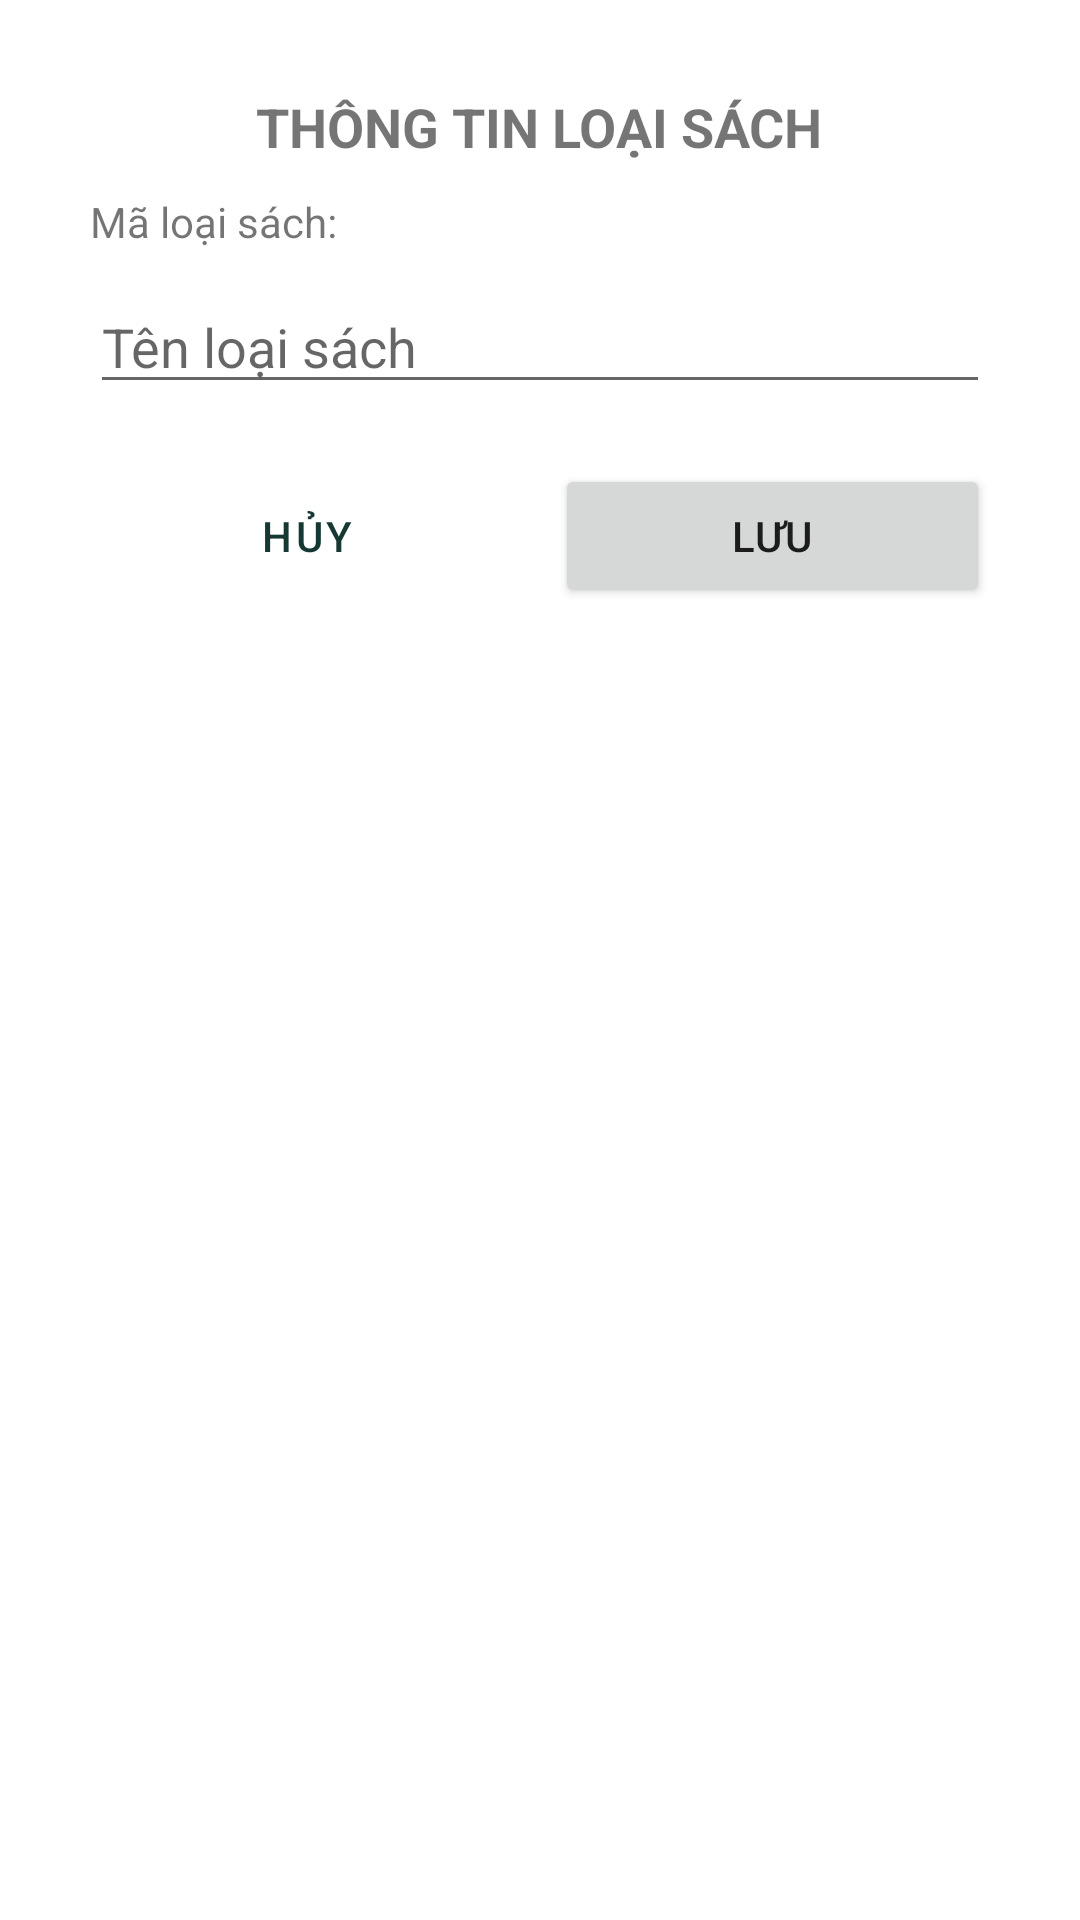

Reconstruct the res/layout file that produces this screen, plus the resources it refers to.
<!-- AndroidManifest.xml: application theme Theme.Test2 -->
<!-- res/layout/dialog_loai_sach.xml -->
<?xml version="1.0" encoding="utf-8"?>
<LinearLayout xmlns:android="http://schemas.android.com/apk/res/android"
    android:layout_width="match_parent"
    android:layout_height="wrap_content"
    android:minWidth="450dp"
    android:orientation="vertical"
    android:padding="30dp">

    <TextView
        android:layout_width="wrap_content"
        android:layout_height="wrap_content"
        android:layout_gravity="center"
        android:text="THÔNG TIN LOẠI SÁCH"
        android:textSize="18sp"
        android:textStyle="bold" />

    <TextView
        android:id="@+id/tvMaLoai"
        android:layout_width="wrap_content"
        android:layout_height="wrap_content"
        android:text="Mã loại sách: "
        android:layout_marginTop="10dp"/>

    <EditText
        android:id="@+id/edTenLoai"
        android:layout_width="match_parent"
        android:layout_height="wrap_content"
        android:hint="Tên loại sách"
        android:layout_marginTop="10dp"/>

    <LinearLayout
        android:layout_width="match_parent"
        android:layout_height="wrap_content"
        android:orientation="horizontal"
        android:layout_marginTop="20dp">

        <Button
            android:id="@+id/btnCancel"
            style="@style/Widget.App.Button.Outlined"
            android:layout_width="0dp"
            android:layout_height="wrap_content"
            android:layout_weight="1"
            android:text="Hủy"
            android:layout_marginEnd="5dp"/>

        <Button
            android:id="@+id/btnSave"
            android:layout_width="0dp"
            android:layout_height="wrap_content"
            android:layout_weight="1"
            android:text="Lưu"
            android:layout_marginStart="5dp"/>
    </LinearLayout>

</LinearLayout>
<!-- resources referenced by this layout -->
<resources>
  <style name="Widget.App.Button.Outlined" parent="Widget.MaterialComponents.Button.OutlinedButton">
          <item name="android:textColor">@color/primaryColor</item>
          <item name="strokeColor">@color/primaryColor</item>
          <item name="strokeWidth">1dp</item>
          <item name="backgroundTint">@color/white</item>
          <item name="rippleColor">@color/light_gray</item>
      </style>
  <style name="Theme.Test2" parent="Theme.MaterialComponents.DayNight.NoActionBar">
          
          <item name="colorPrimary">@color/primaryColor</item>
          <item name="colorPrimaryVariant">@color/primaryVariant</item>
          <item name="colorOnPrimary">@color/white</item>
          
          <item name="colorSecondary">@color/secondaryColor</item>
          <item name="colorSecondaryVariant">@color/teal_700</item>
          <item name="colorOnSecondary">@color/black</item>
          
          <item name="android:statusBarColor">?attr/colorPrimaryVariant</item>
  
          
          <item name="shapeAppearanceSmallComponent">@style/ShapeAppearance.App.SmallComponent</item>
          <item name="shapeAppearanceMediumComponent">@style/ShapeAppearance.App.MediumComponent</item>
          <item name="shapeAppearanceLargeComponent">@style/ShapeAppearance.App.LargeComponent</item>
      </style>
  <color name="primaryColor">#163832</color>
  <color name="white">#FFFFFFFF</color>
  <color name="light_gray">#F8F9FA</color>
  <color name="primaryVariant">#051F20</color>
  <color name="secondaryColor">#235347</color>
  <color name="teal_700">#235347</color>
  <color name="black">#FF1A1A1A</color>
  <style name="ShapeAppearance.App.SmallComponent" parent="ShapeAppearance.MaterialComponents.SmallComponent">
          <item name="cornerSize">8dp</item>
      </style>
  <style name="ShapeAppearance.App.MediumComponent" parent="ShapeAppearance.MaterialComponents.MediumComponent">
          <item name="cornerSize">12dp</item>
      </style>
  <style name="ShapeAppearance.App.LargeComponent" parent="ShapeAppearance.MaterialComponents.LargeComponent">
          <item name="cornerSize">16dp</item>
      </style>
</resources>
